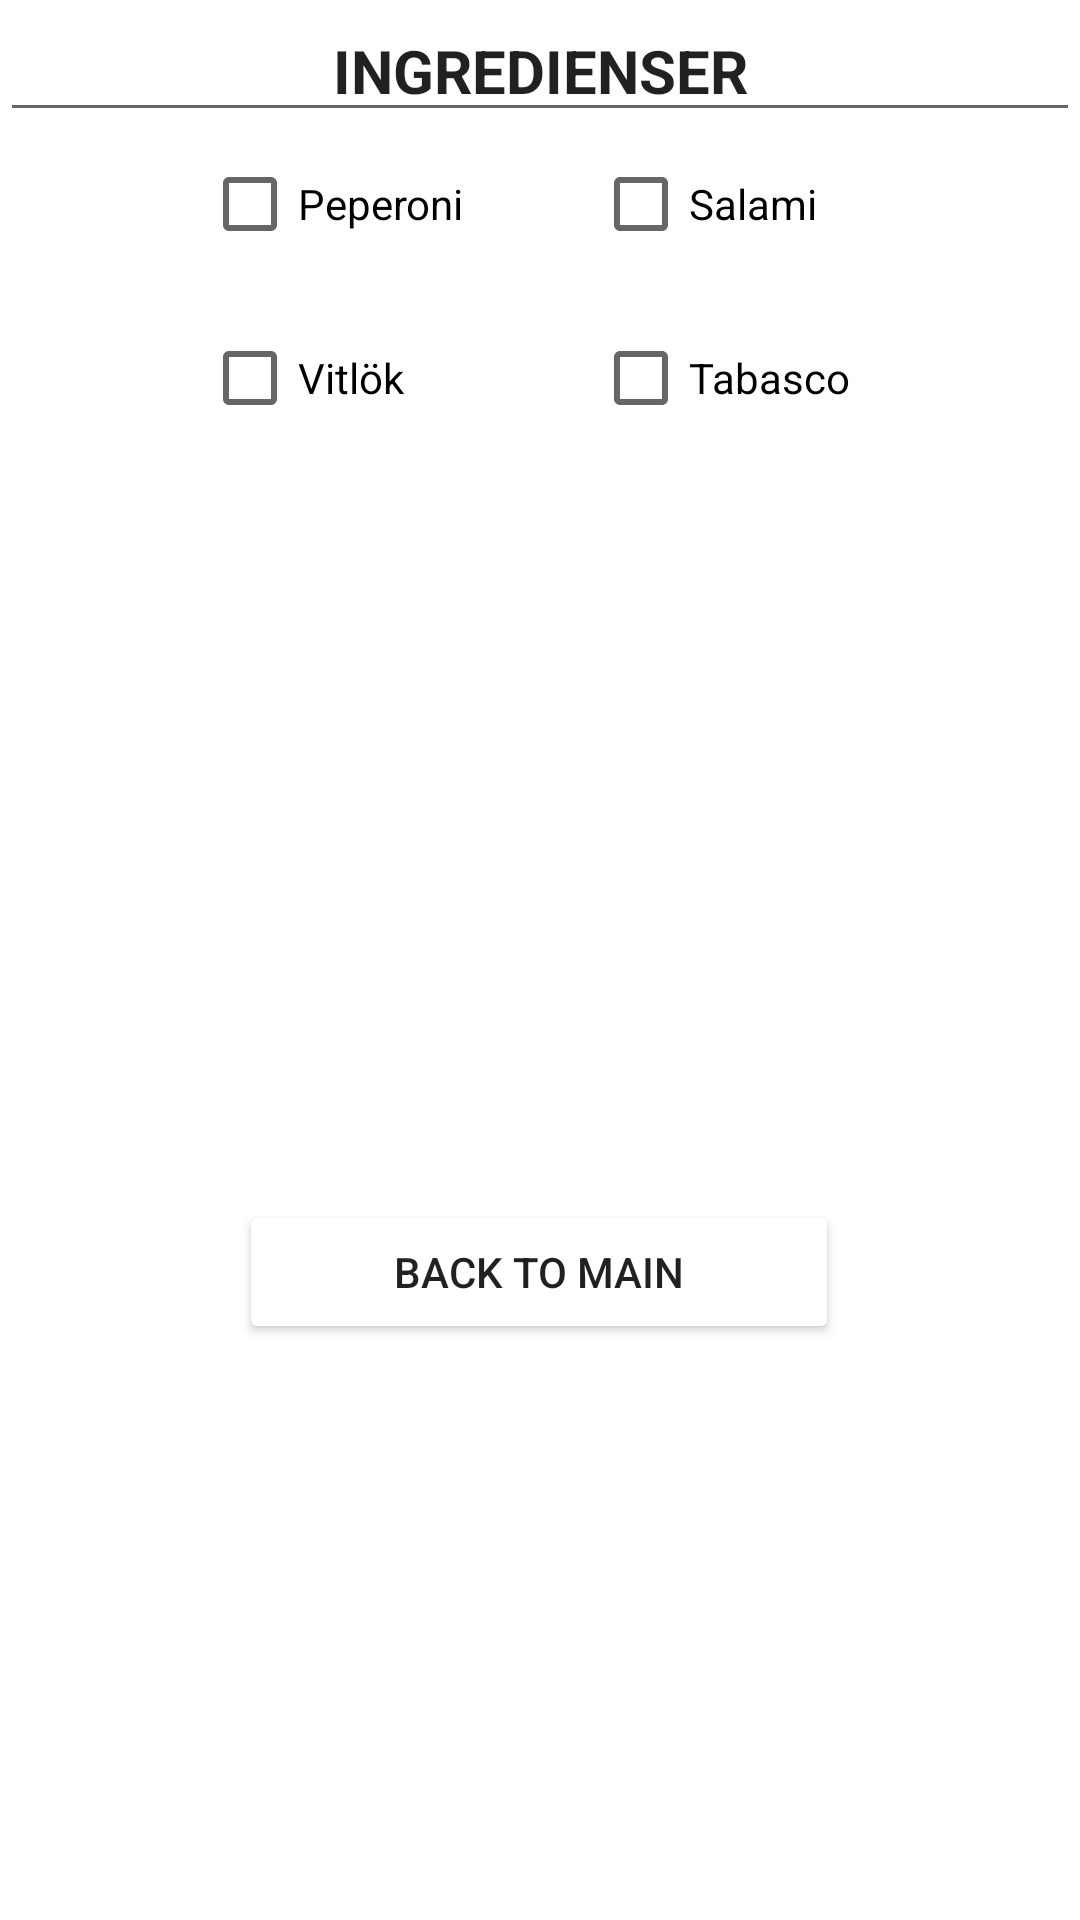

Here is an Android app screen rendered from its layout file. Give the layout XML and the strings, colors and styles it references.
<!-- AndroidManifest.xml: application theme Theme.MyPizzaApp -->
<!-- res/layout/activity_chooseractivity.xml -->
<?xml version="1.0" encoding="utf-8"?>
<androidx.constraintlayout.widget.ConstraintLayout xmlns:android="http://schemas.android.com/apk/res/android"
    xmlns:app="http://schemas.android.com/apk/res-auto"
    xmlns:tools="http://schemas.android.com/tools"
    android:layout_width="match_parent"
    android:layout_height="match_parent"
    android:backgroundTint="#603939"
    tools:context=".ChooserActivity">

    <Button
        android:id="@+id/btnBack"
        android:layout_width="200dp"
        android:layout_height="wrap_content"
        android:layout_marginTop="400dp"
        android:backgroundTint="#603939"
        android:backgroundTintMode="add"
        android:text="@string/back_to_main"
        app:layout_constraintEnd_toEndOf="parent"
        app:layout_constraintHorizontal_bias="0.497"
        app:layout_constraintStart_toStartOf="parent"
        app:layout_constraintTop_toTopOf="parent" />

    <CheckBox
        android:id="@+id/checkBox1"
        android:layout_width="95dp"
        android:layout_height="0dp"
        android:layout_marginStart="32dp"
        android:text="@string/peperoni"
        app:layout_constraintEnd_toStartOf="@+id/checkBox2"
        app:layout_constraintHorizontal_bias="0.5"
        app:layout_constraintStart_toStartOf="parent"
        app:layout_constraintTop_toBottomOf="@+id/Rubrik2" />

    <CheckBox
        android:id="@+id/checkBox2"
        android:layout_width="95dp"
        android:layout_height="0dp"
        android:layout_marginEnd="32dp"
        android:text="@string/salami"
        app:layout_constraintEnd_toEndOf="parent"
        app:layout_constraintHorizontal_bias="0.5"
        app:layout_constraintStart_toEndOf="@+id/checkBox1"
        app:layout_constraintTop_toTopOf="@+id/checkBox1" />

    <CheckBox
        android:id="@+id/checkBox3"
        android:layout_width="95dp"
        android:layout_height="0dp"
        android:layout_marginStart="32dp"
        android:layout_marginBottom="240dp"
        android:text="@string/vitl_k"
        app:layout_constraintBottom_toTopOf="@+id/btnBack"
        app:layout_constraintEnd_toStartOf="@+id/checkBox4"
        app:layout_constraintHorizontal_bias="0.5"
        app:layout_constraintStart_toStartOf="parent"
        app:layout_constraintTop_toBottomOf="@+id/checkBox1" />

    <CheckBox
        android:id="@+id/checkBox4"
        android:layout_width="95dp"
        android:layout_height="0dp"
        android:layout_marginEnd="32dp"
        android:layout_marginBottom="240dp"
        android:text="@string/tabasco"
        app:layout_constraintBottom_toTopOf="@+id/btnBack"
        app:layout_constraintEnd_toEndOf="parent"
        app:layout_constraintHorizontal_bias="0.5"
        app:layout_constraintStart_toEndOf="@+id/checkBox3"
        app:layout_constraintTop_toTopOf="@+id/checkBox3" />

    <EditText
        android:id="@+id/Rubrik2"
        android:layout_width="0dp"
        android:layout_height="wrap_content"
        android:ems="10"
        android:inputType="textPersonName"
        android:text="@string/ingredienser"
        android:textAlignment="center"
        android:textSize="20sp"
        android:textStyle="bold"
        app:layout_constraintEnd_toEndOf="parent"
        app:layout_constraintStart_toStartOf="parent"
        app:layout_constraintTop_toTopOf="parent" />

</androidx.constraintlayout.widget.ConstraintLayout>
<!-- resources referenced by this layout -->
<resources>
  <string name="back_to_main">Back to main</string>
  <string name="ingredienser">INGREDIENSER</string>
  <string name="peperoni">Peperoni</string>
  <string name="salami">Salami</string>
  <string name="tabasco">Tabasco</string>
  <string name="vitl_k">Vitlök</string>
  <style name="Theme.MyPizzaApp" parent="Theme.MaterialComponents.DayNight.DarkActionBar">
          
          <item name="colorPrimary">@color/purple_500</item>
          <item name="colorPrimaryVariant">@color/purple_700</item>
          <item name="colorOnPrimary">@color/white</item>
          
          <item name="colorSecondary">@color/teal_200</item>
          <item name="colorSecondaryVariant">@color/teal_700</item>
          <item name="colorOnSecondary">@color/black</item>
          
          <item name="android:statusBarColor">?attr/colorPrimaryVariant</item>
          
      </style>
  <!-- not gathered from this repository: default colours our renderer supplied (Android Studio template values) -->
  <color name="purple_500">#FF6200EE</color>
  <color name="purple_700">#FF3700B3</color>
  <color name="teal_200">#FF03DAC5</color>
  <color name="teal_700">#FF018786</color>
  <color name="black">#FF000000</color>
  <color name="white">#FFFFFFFF</color>
</resources>
